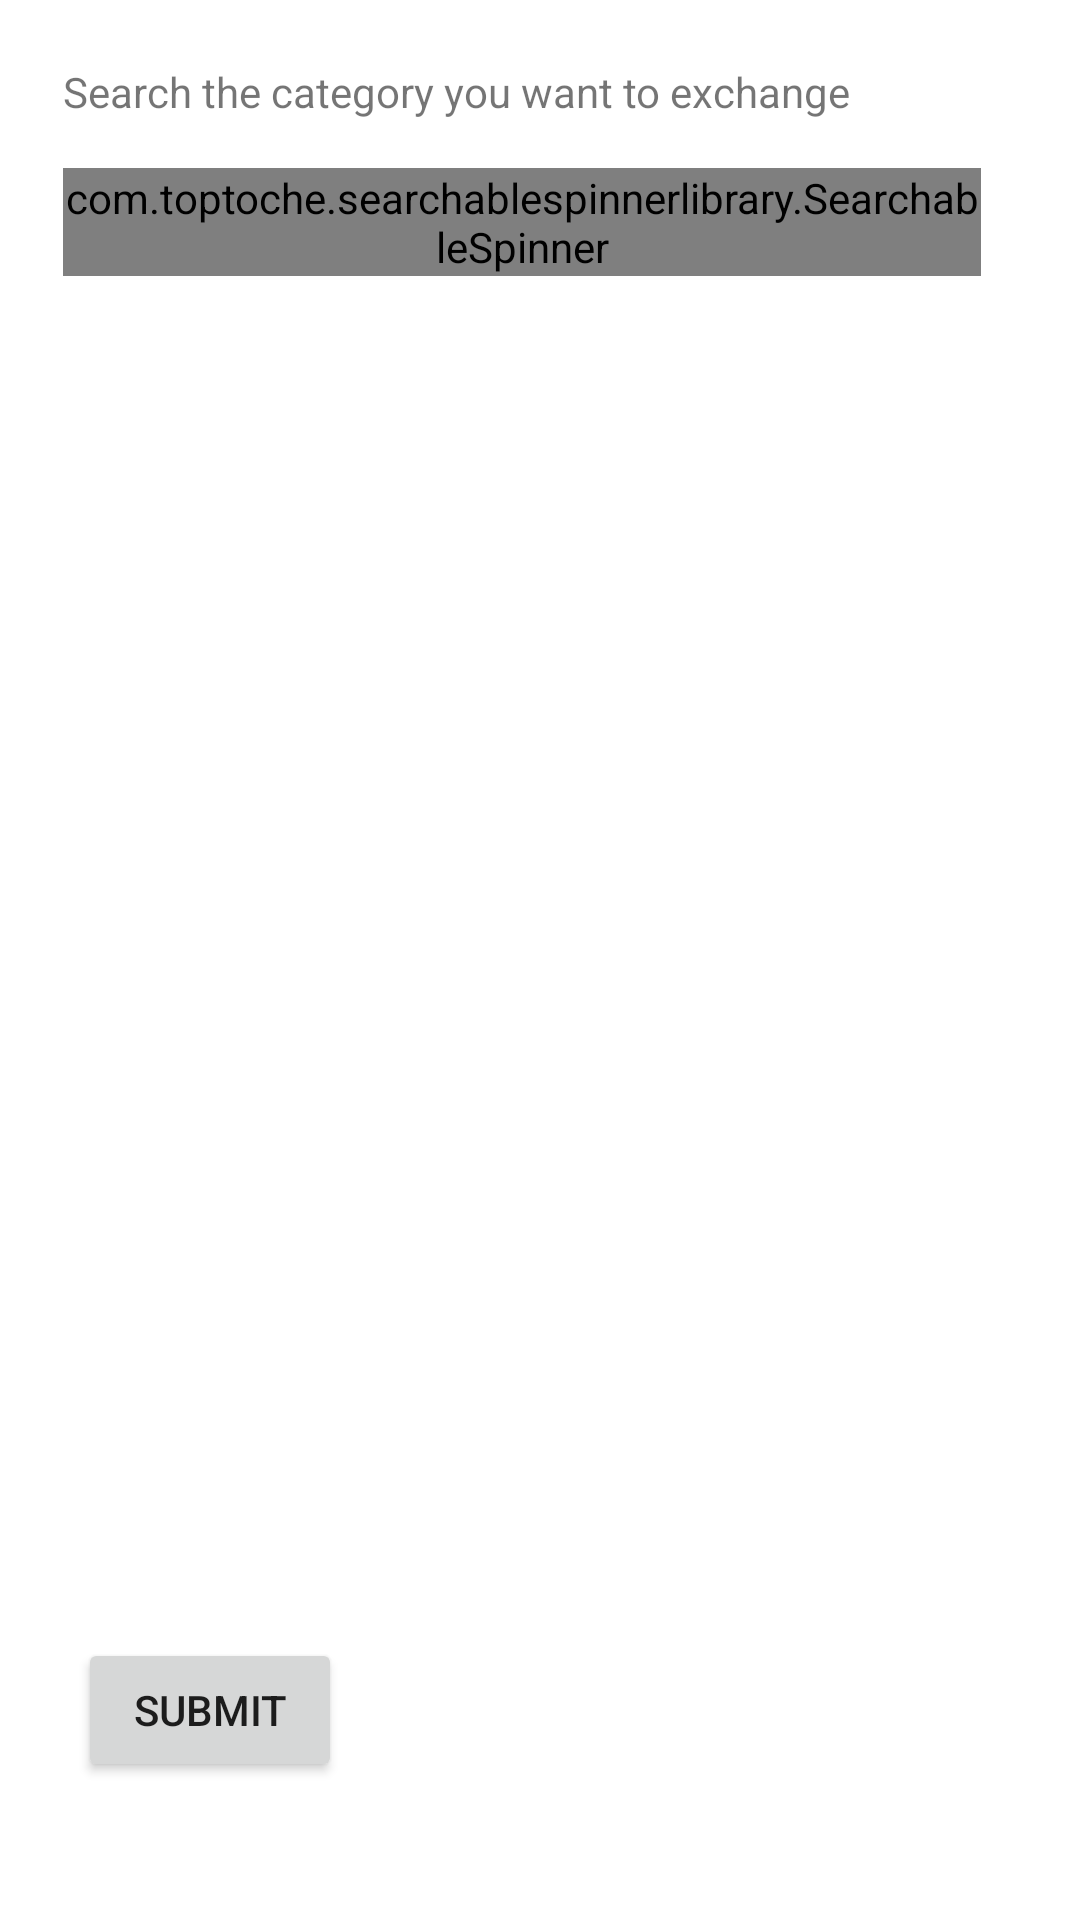

Here is an Android app screen rendered from its layout file. Give the layout XML and the strings, colors and styles it references.
<!-- AndroidManifest.xml: application theme Theme.MyNewApplication -->
<!-- res/layout/fragment_search_exchange.xml -->
<?xml version="1.0" encoding="utf-8"?>
<RelativeLayout
    xmlns:android="http://schemas.android.com/apk/res/android"
    xmlns:tools="http://schemas.android.com/tools"
    android:layout_width="match_parent"
    android:layout_height="match_parent"
    android:id="@+id/searchExchange_fragment"
    android:padding="16dp">

    <com.toptoche.searchablespinnerlibrary.SearchableSpinner
        android:id="@+id/all_item_search_spinner"
        android:layout_width="306dp"
        android:layout_height="36dp"
        android:layout_alignParentStart="true"
        android:layout_alignParentTop="true"
        android:layout_marginStart="5dp"
        android:layout_marginTop="40dp" />

    <TextView
        android:id="@+id/Exchange_label"
        android:layout_width="283dp"
        android:layout_height="33dp"
        android:layout_alignParentStart="true"
        android:layout_alignParentTop="true"
        android:layout_marginStart="5dp"
        android:layout_marginTop="5dp"
        android:text="Search the category you want to exchange" />

    <ListView
        android:id="@+id/Group_information_view_group_details_search_exchange"
        android:layout_width="wrap_content"
        android:layout_height="395dp"
        android:layout_alignParentStart="true"
        android:layout_alignParentTop="true"
        android:layout_marginStart="0dp"
        android:layout_marginTop="100dp"
        android:divider="@android:color/white"
        android:dividerHeight="2dp"
        tools:listitem="@android:layout/simple_dropdown_item_1line" />

    <Button
        android:id="@+id/button_submit_information_exchange"
        android:layout_width="wrap_content"
        android:layout_height="wrap_content"
        android:layout_alignParentStart="true"
        android:layout_alignParentTop="true"
        android:layout_marginStart="10dp"
        android:layout_marginTop="530dp"
        android:text="submit" />
</RelativeLayout>
<!-- resources referenced by this layout -->
<resources>
  <style name="Theme.MyNewApplication" parent="Theme.MaterialComponents.DayNight.DarkActionBar">
          
          <item name="colorPrimary">@color/lightBlue</item>
          <item name="colorPrimaryVariant">@color/darkBlue</item>
          <item name="colorOnPrimary">@color/white</item>
          <item name="colorAccent">@color/colorAccent</item>
          <item name="colorPrimaryDark">@color/darkBlue</item>
  
          
          <item name="colorSecondary">@color/teal_200</item>
          <item name="colorSecondaryVariant">@color/teal_700</item>
          <item name="colorOnSecondary">@color/black</item>
          
          <item name="android:statusBarColor" tools:targetApi="l">?attr/colorPrimaryVariant</item>
          
      </style>
  <color name="lightBlue">#12EDED</color>
  <color name="darkBlue">#26435A</color>
  <color name="white">#FFFFFFFF</color>
  <color name="teal_200">#FF03DAC5</color>
  <color name="teal_700">#FF018786</color>
  <color name="black">#FF000000</color>
  <!-- not gathered from this repository: default colours our renderer supplied (Android Studio template values) -->
  <color name="colorAccent">#FF03DAC5</color>
</resources>
